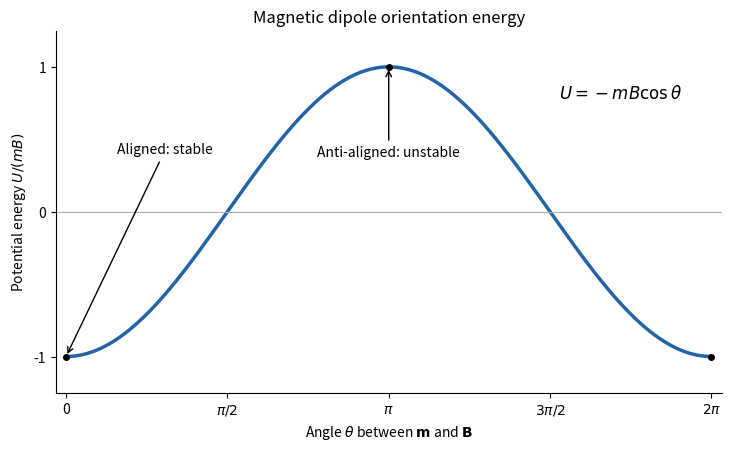

This chart was generated by the following Python code: (Note: this script raises an exception after producing the figure.)
"""Original permanent-dipole energy plot; output PNG basename in cwd.

Tested with Python 3.14.4, matplotlib 3.10.7 and numpy 2.3.5.
Dependencies are declared in the repository's top-level pyproject.toml.
"""

from pathlib import Path

import matplotlib

matplotlib.use("Agg")
import matplotlib.pyplot as plt
import numpy as np


def main():
    theta = np.linspace(0, 2 * np.pi, 500)
    fig, ax = plt.subplots(figsize=(7.2, 4.4), layout="constrained")
    fig.patch.set_facecolor("white")
    ax.plot(theta, -np.cos(theta), color="#2463a5", lw=2.5)
    ax.axhline(0, color="#aaaaaa", lw=0.8)
    ax.plot([0, np.pi, 2 * np.pi], [-1, 1, -1], "o", color="black", ms=4)
    ax.annotate("Aligned: stable", xy=(0, -1), xytext=(0.50, 0.40),
                fontsize=10, arrowprops={"arrowstyle": "->"})
    ax.annotate("Anti-aligned: unstable", xy=(np.pi, 1),
                xytext=(np.pi, 0.38), ha="center", fontsize=10,
                arrowprops={"arrowstyle": "->"})
    ax.text(4.8, 0.78, r"$U=-mB\cos\theta$", fontsize=12)
    ax.set_xticks([0, np.pi / 2, np.pi, 3 * np.pi / 2, 2 * np.pi],
                  ["0", r"$\pi/2$", r"$\pi$", r"$3\pi/2$", r"$2\pi$"])
    ax.set_yticks([-1, 0, 1])
    ax.set(xlabel=r"Angle $\theta$ between $\mathbf{m}$ and $\mathbf{B}$",
           ylabel=r"Potential energy $U/(mB)$",
           title="Magnetic dipole orientation energy",
           xlim=(-0.10, 2 * np.pi + 0.10), ylim=(-1.25, 1.25))
    ax.spines[["top", "right"]].set_visible(False)
    fig.savefig(Path(__file__).with_suffix(".png").name, dpi=145,
                facecolor="white")
    plt.close(fig)


if __name__ == "__main__":
    main()
